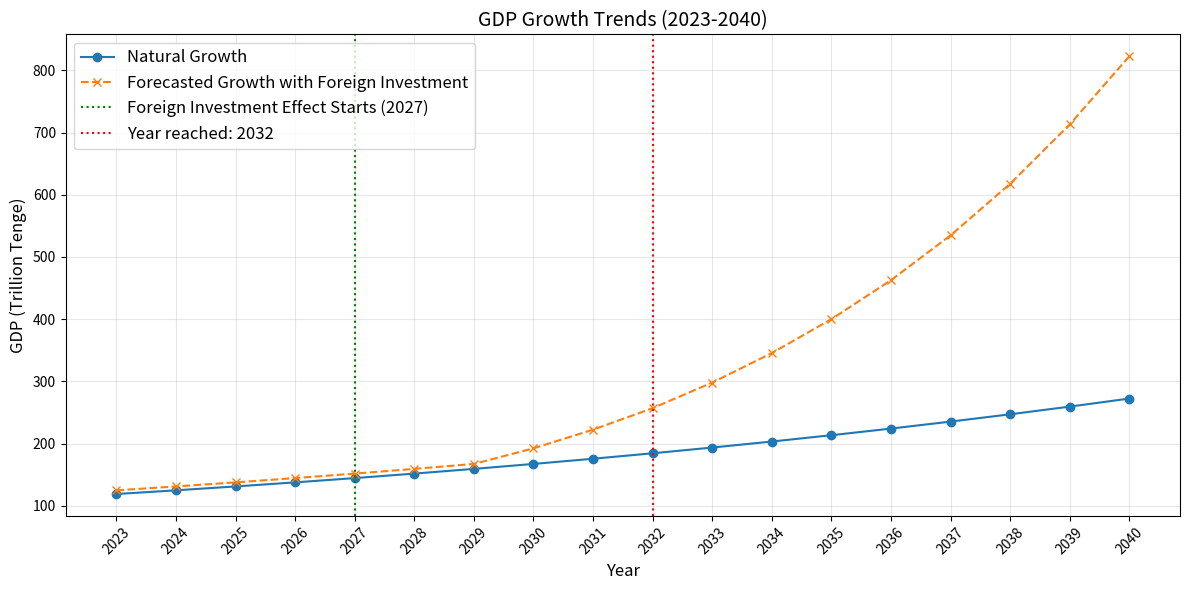

Recreate this plot in Python. (Note: this script raises an exception after producing the figure.)
import pandas as pd
import numpy as np
import matplotlib.pyplot as plt

# Define parameters for GDP growth
years = np.arange(2023, 2041)
natural_growth_rate = 0.05  # 5% natural growth
gdp_start = 118.808  # Starting GDP in trillion Tenge
gdp_start_doubled = gdp_start * 2
additional_growth_rate_pre_2027 = 0  # 0% additional growth until 2027
additional_growth_rate_post_2027 = 0.10  # 10% additional growth after 2027

# Define foreign investment contributions and their lagged effect parameters for each sector
sector_lag_effect_list = [
    ("Горнодобывающая промышленность и разработка карьеров", 4, 1.2),  # starts impacting 4 years after 2027
    ("Обрабатывающая промышленность", 6, 1.5)  # starts impacting 6 years after 2027
]

# Initialize lists to store natural and forecasted GDP values
natural_gdp = [gdp_start]
forecasted_gdp = [gdp_start]

# Calculate natural GDP growth
for year in years[1:]:
    natural_gdp.append(natural_gdp[-1] * (1 + natural_growth_rate))

# Calculate forecasted GDP with foreign investment impact
for i, year in enumerate(years):
    if year < 2027:
        forecasted_gdp.append(forecasted_gdp[-1] * (1 + natural_growth_rate))
    elif year < 2030:
        forecasted_gdp.append(forecasted_gdp[-1] * (1 + natural_growth_rate + additional_growth_rate_pre_2027))
    else:
        # Apply natural growth plus post-2030 additional growth rate
        updated_forecasted_gdp = forecasted_gdp[-1] * (1 + natural_growth_rate + additional_growth_rate_post_2027)

        # Apply foreign investment lagged effects for specified sectors
        for sector, lag_years, boost_factor in sector_lag_effect_list:
            if year >= 2027 + lag_years:
                updated_forecasted_gdp += boost_factor  # Add sector-specific boost

        forecasted_gdp.append(updated_forecasted_gdp)

# Create a DataFrame for plotting
gdp_data = pd.DataFrame({
    "Year": years,
    "Natural GDP (trillion Tenge)": natural_gdp,
    "Forecasted GDP (trillion Tenge)": forecasted_gdp[1:]  # start from 2023 onward
})

doubling_year = gdp_data[gdp_data["Forecasted GDP (trillion Tenge)"] >= gdp_start_doubled]["Year"].iloc[0]


# Plot the GDP trends
plt.figure(figsize=(12, 6))
plt.plot(gdp_data["Year"], gdp_data["Natural GDP (trillion Tenge)"], label="Natural Growth", marker='o')
plt.plot(gdp_data["Year"], gdp_data["Forecasted GDP (trillion Tenge)"], label="Forecasted Growth with Foreign Investment", linestyle="--", marker='x')
plt.axvline(x=2027, color='green', linestyle=':', label="Foreign Investment Effect Starts (2027)")
plt.axvline(x=doubling_year, color='red', linestyle=':', label=f"Year reached: {doubling_year}")

# Add labels and title
plt.title("GDP Growth Trends (2023-2040)", fontsize=14)
plt.xlabel("Year", fontsize=12)
plt.ylabel("GDP (Trillion Tenge)", fontsize=12)
plt.xticks(years, rotation=45)
plt.legend(fontsize=12)
plt.grid(alpha=0.3)

# Show the plot
plt.tight_layout()
plt.savefig('graphs/Predicted_GDP_with_Add_Investments.png')
plt.show()